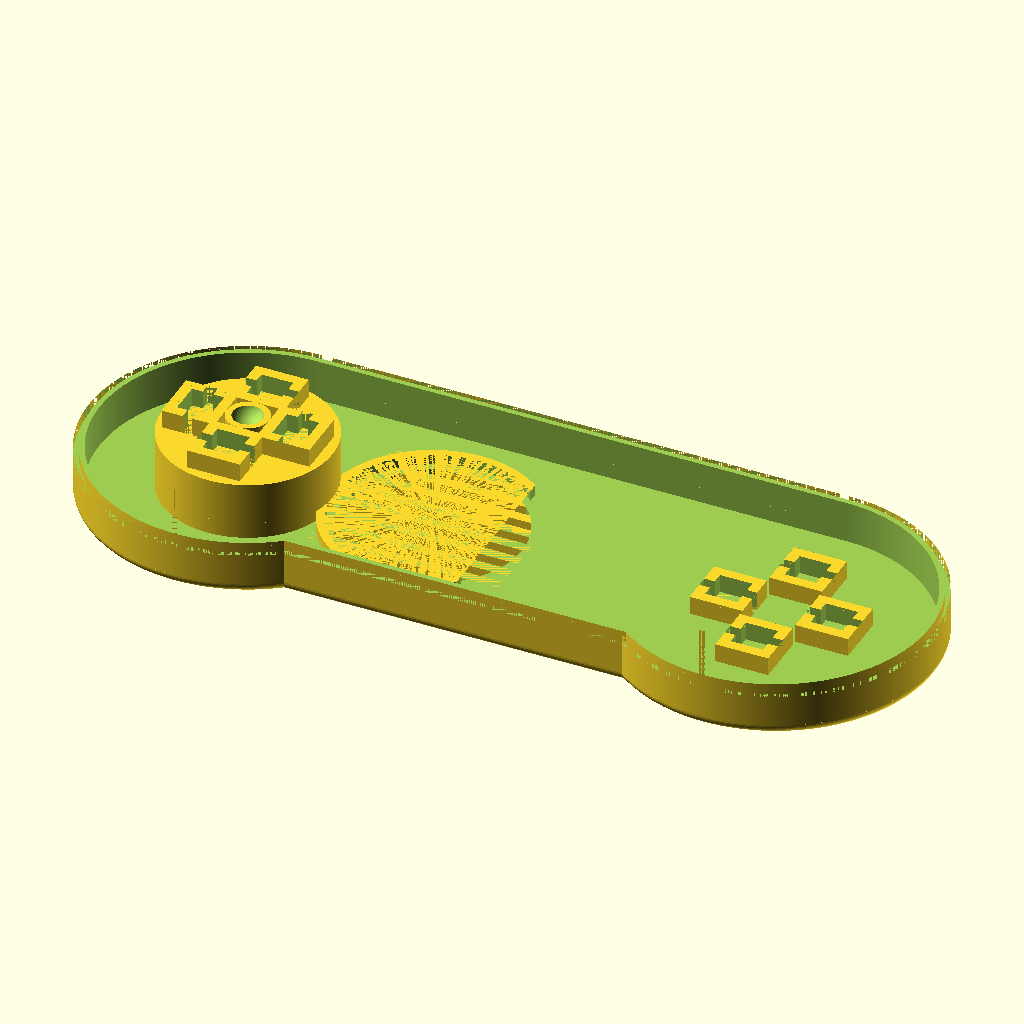
Cell 1: the model at its default parameters.
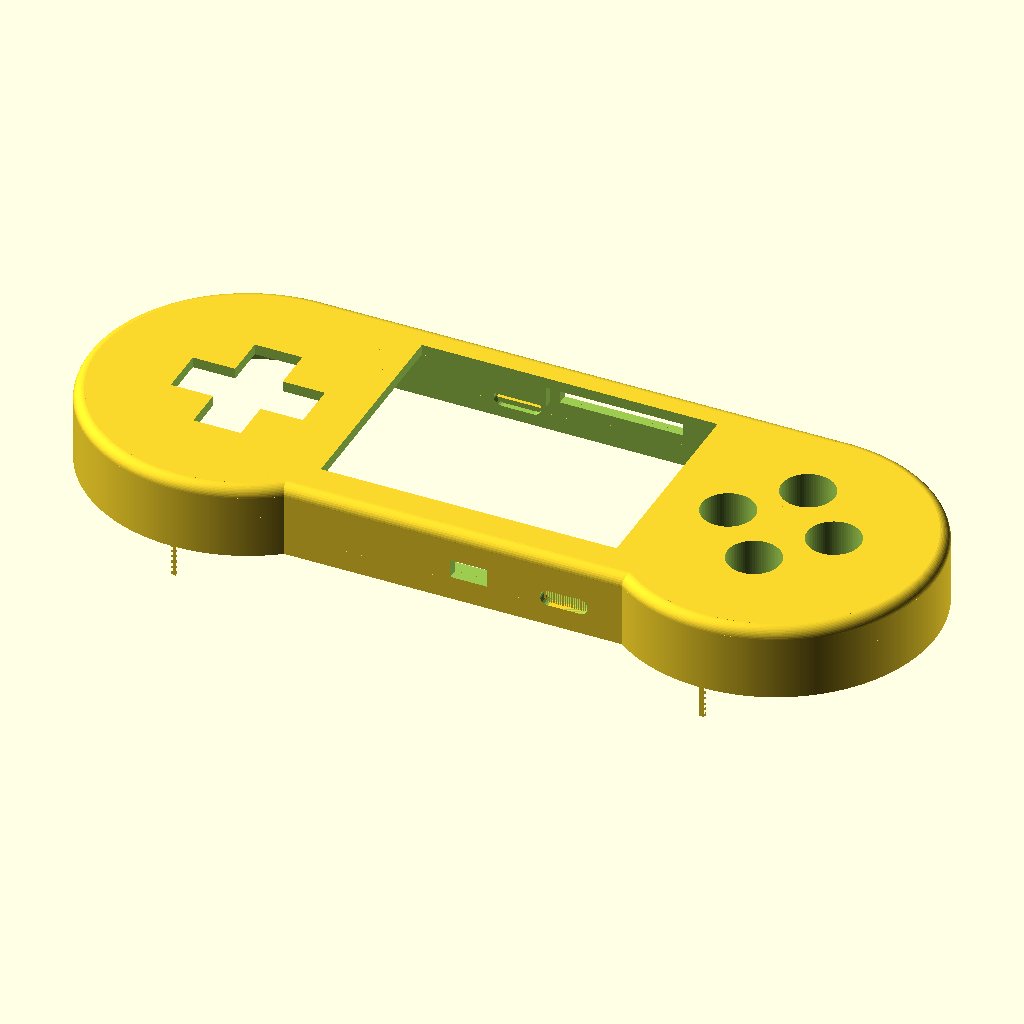
Cell 2: the same model with uppart = true.
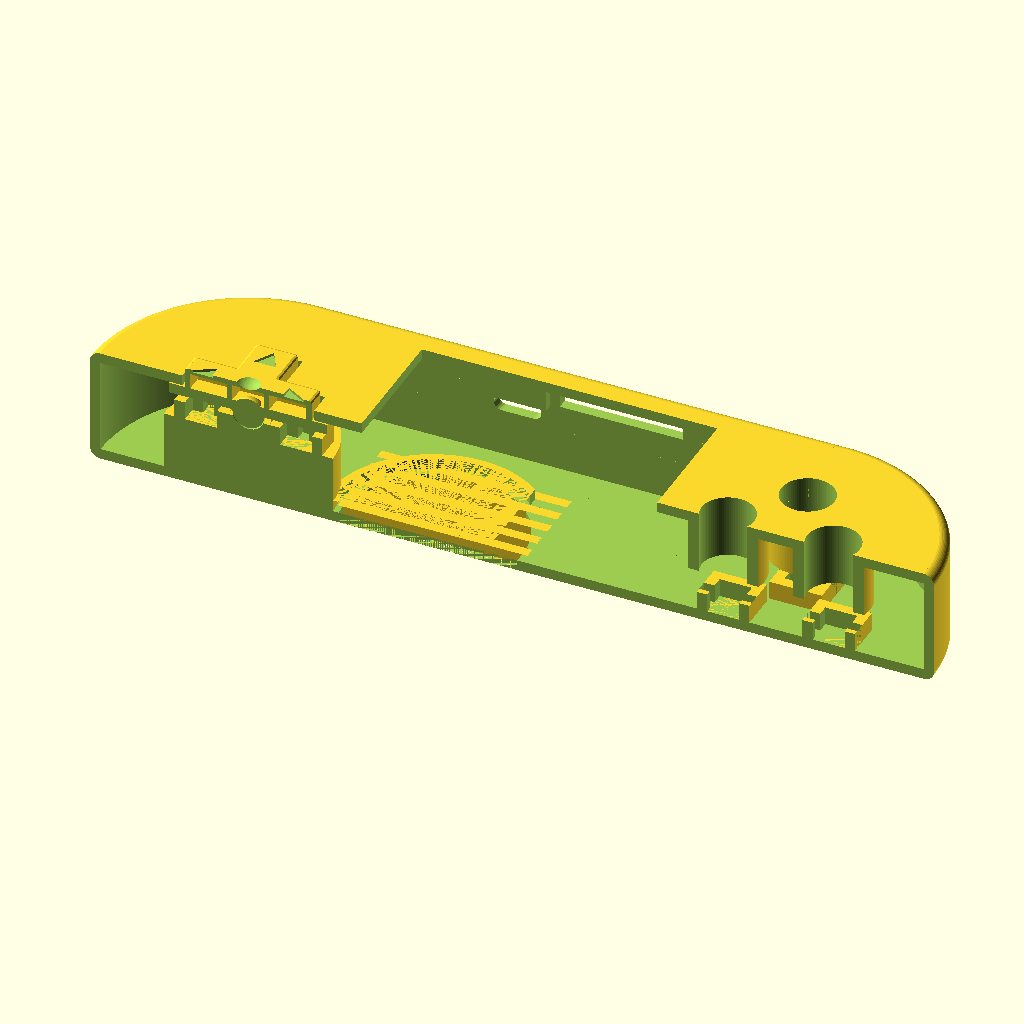
Cell 3 — sideview set to true, the other parameters unchanged.
The same orthographic view direction (rotation 55°, 0°, 25°; colour scheme Cornfield) for every cell, with the view re-fitted per cell, so scale and position can differ between cells.
Source of the model, gameConsole/gameConsole.scad:

$fa = 1;
$fs = 0.4;

uppart = false;
sideview = false;

module rcylinder(h, r1, r2, e = 2) {

  translate([0, 0, e])
    rotate_extrude(convexity = 10)
      translate([r1 - e, 0, 0])
        circle(r = e, $fn = 50);

  translate([0, 0, h - e])
    rotate_extrude(convexity = 10)
      translate([r2 - e, 0, 0])
        circle(r = e, $fn = 50);

  translate([0, 0, e])
    cylinder(h - e * 2, r1, r2);
  
  cylinder(h, r1 - e, r2 - e);
}

module rcube(x, y, z, e = 2){
  
  //translate([e, e, e]) cube([x - e * 2, y - e * 2, z - e * 2]);
 
  rwall(x, y, z, e);
  translate([0, y - e, 0])
    rwall(x, y, z, e);
  
  translate([e, 0, 0])
    rotate([0, 0, 90])
      rwall(y, x, z, e);
  translate([x, 0, 0])
    rotate([0, 0, 90])
      rwall(y, x, z, e);

  translate([0, 0, e])
    rotate([270, 0, 0])
      rwall(x, z, y, e);
  translate([0, 0, z])
    rotate([270, 0, 0])
      rwall(x, z, y, e);
}

module rwall(x, y, z, e = 2){
  
  translate([e / 2, 0, e / 2])
    cube([x - e, e, z - e]);
  
  translate([e / 2, e / 2, e / 2])
    cylinder(z - e, e / 2, e / 2);
  translate([x - e / 2, e / 2, e / 2])
    cylinder(z - e, e / 2, e / 2);

  translate([e / 2, e / 2, e / 2])
    rotate([0, 90, 0])
      cylinder(x - e, e / 2, e / 2);
  translate([e / 2, e / 2, z - e / 2])
    rotate([0, 90, 0])
      cylinder(x - e, e / 2, e / 2);
    
  translate([e / 2, e / 2, z - e / 2])
    sphere(e / 2);
  translate([x - e / 2, e / 2, e / 2])
    sphere(e / 2);
  translate([e / 2, e / 2, e / 2])
    sphere(e / 2);
  translate([x - e / 2, e / 2, z - e / 2])
    sphere(e / 2);
  
}

module body(part){

  difference() {
    
      // outside
      union() {
         translate([0, -24, 0]) rcube(100, 54, 22, 4);
         rcylinder(22, 30, 30, 2);
         translate([100, 0, 0]) rcylinder(22, 30, 30, 2);
      }

      // inside
      translate([0, 0, 2]) cylinder(18, 28, 28, 2);
      translate([100, 0, 2]) cylinder(18, 28, 28, 2);
      translate([0, -22, 2]) cube([100, 50, 18]);

      // left X
      translate([-12.5, -4.5, 10]) cube([25, 9, 20]);
      translate([-4.5, -12.5, 10]) cube([9, 25, 20]);

      // right button 1
      translate([110, 2, 10]) cylinder(20, 5, 5);
      // right button 2
      translate([100, -9, 10]) cylinder(20, 5, 5);
      // right button 3
      translate([100, 13, 10]) cylinder(20, 5, 5);
      // right button 4
      translate([90, 2, 10]) cylinder(20, 5, 5);
      
      // mid display
      translate([21.5, -16.5, 10]) cube([56, 41, 20]);
      
      // SD card
      translate([46, 24, 15]) cube([24, 8, 3.5]);
    
      // USB connector
      translate([-1, 0, 8]){
        translate([36, 24, 3]) cube([6, 8, 3]);
        translate([36, 34, 4.5]) 
           rotate([90, 0, 0])
              cylinder(8, 1.5, 1.5);
        translate([42, 34, 4.5]) 
           rotate([90, 0, 0])
              cylinder(8, 1.5, 1.5);
      }
      
      // Power connector
      translate([32, -52, 9]){
        translate([36, 24, 3]) cube([6, 8, 3]);
        translate([36, 34, 4.5]) 
           rotate([90, 0, 0])
              cylinder(8, 1.5, 1.5);
        translate([42, 34, 4.5]) 
           rotate([90, 0, 0])
              cylinder(8, 1.5, 1.5);
      }
      
      //Speaker
      translate([34, 2, 0]) cylinder(4, 17, 17);
            
      // switch
      translate([49.5, -25, 12.5]) cube([7, 8, 3.5]);

      // upper part
      if(part == 1) {
         translate([-40, -30, -30]) cube([200, 80, 40]);
      }
      // bottom part
      if(part == 2) {
         translate([-40, -30, 10]) cube([200, 80, 40]);
      }
  }

  if(part == 1) {
    // right button 1
    difference(){
      translate([110, 2, 10]) cylinder(10, 7, 7);
      translate([110, 2, 2]) cylinder(20, 5, 5);
    }
    // right button 2
    difference(){
      translate([100, -9, 10]) cylinder(10, 7, 7);
      translate([100, -9, 2]) cylinder(20, 5, 5);
    }
    // right button 3
    difference(){
      translate([100, 13, 10]) cylinder(10, 7, 7);
      translate([100, 13, 2]) cylinder(20, 5, 5);
    }
    // right button 4
    difference(){
      translate([90, 2, 10]) cylinder(10, 7, 7);
      translate([90, 2, 2]) cylinder(20, 5, 5);
    }

    // display case
    difference(){
      translate([14, -18, 16]) cube([71, 44, 4]);
      translate([15.5, -16.5, 8]) cube([68, 41, 16]);
      
      // SD card
      translate([45, 24, 13]) cube([26, 12, 7]);
      
      // switch
      translate([46.5, -24, 10.5]) cube([13, 12, 7]);
      
      // xbutton
      translate([12, -10, 8]) cube([60, 25, 16]);
    }
    translate([14, -18, 16]) cube([3, 8, 2]);
    translate([14, 15, 16]) cube([3, 11, 2]);
    
    // switch
    difference(){
      translate([44.5, -22, 10]) cube([17, 5, 8]);
      translate([46.5, -26, 10.5]) cube([13, 12, 7]);
    }
    
    // Power
    difference(){
      translate([60, -23, 10]) cube([23, 6, 10]);
      translate([62, -23, 11]) cube([18, 6, 5]);
    }

  }

  if(part == 2) {
   // button 1
   translate([105, -3, 2])
      difference(){
         cube([10, 10, 3.5]);
         translate([2, 2, 0]) cube([6.1, 6.1, 5]);
         translate([0, 4, 0]) cube([10, 2, 5]);
         //translate([4, 0, 0]) cube([2, 10, 5]);
      }
   // button 2
   translate([95, -14, 2])
      difference(){
         cube([10, 10, 3.5]);
         translate([2, 2, 0]) cube([6.1, 6.1, 5]);
         translate([0, 4, 0]) cube([10, 2, 5]);
         //translate([4, 0, 0]) cube([2, 10, 5]);
      }
   // button 3
   translate([95, 8, 2])
      difference(){
         cube([10, 10, 3.5]);
         translate([2, 2, 0]) cube([6, 6, 5]);
         translate([0, 4, 0]) cube([10, 2, 5]);
         //translate([4, 0, 0]) cube([2, 10, 5]);
      }
   // button4
   translate([85, -3, 2])
      difference(){
         cube([10, 10, 3.5]);
         translate([2, 2, 0]) cube([6.1, 6.1, 5]);
         translate([0, 4, 0]) cube([10, 2, 5]);
         //translate([4, 0, 0]) cube([2, 10, 5]);
      }

    // X button
    translate([0, 0, 8.5]) {
       // button 1
       translate([4, -5, 4.5])
          difference(){
             cube([10, 10, 3.5]);
             translate([2, 2, 0]) cube([6.1, 6.1, 5]);
             translate([4, 0, 0]) cube([2, 10, 5]);
             //translate([4, 0, 0]) cube([2, 10, 5]);
          }
       // button 2
       translate([-5, -14, 4.5])
          difference(){
             cube([10, 10, 3.5]);
             translate([2, 2, 0]) cube([6.1, 6.1, 5]);
             translate([0, 4, 0]) cube([10, 2, 5]);
             //translate([4, 0, 0]) cube([2, 10, 5]);
          }
       // button 3
       translate([-5, 4, 4.5])
          difference(){
             cube([10, 10, 3.5]);
             translate([2, 2, 0]) cube([6, 6, 5]);
             translate([0, 4, 0]) cube([10, 2, 5]);
             //translate([4, 0, 0]) cube([2, 10, 5]);
          }
       // button4
       translate([-14, -5, 4.5])
          difference(){
             cube([10, 10, 3.5]);
             translate([2, 2, 0]) cube([6.1, 6.1, 5]);
             translate([4, 0, 0]) cube([2, 10, 5]);
             //translate([4, 0, 0]) cube([2, 10, 5]);
          }
       
          // middle X
          difference() {
            translate([0, 0, 2]) cylinder(6, 4, 4);
            translate([0, 0, 9]) sphere(3);
          }
      }
      
      // X cutton base
      translate([0, 0, 0]) cylinder(13, 16, 16);
      
      // speaker
      difference() {
         translate([34, 2, 0]) cylinder(4, 20, 20);
         translate([34, 2, 0]) cylinder(4, 18.5, 18.5);
         translate([46, -18, 2]) cube([20, 40, 5]);
      }
      for(i = [0: 4: 34]) {
         translate([16, -14 + i, 0])
            cube([36, 2, 2]);
      }
   }
}

//innerEdge();
module innerEdge() {
  difference(){
    union() {
      translate([0, 0, 6]) cylinder(10, 29, 29, 2);
      translate([80, 0, 6]) cylinder(10, 29, 29, 2);
      translate([0, -18, 6]) cube([100, 47, 8]);
    }
    
    translate([0, 0, 5]) cylinder(12, 28, 28, 2);
    translate([100, 0, 5]) cylinder(12, 28, 28, 2);
    translate([0, -17, 5]) cube([100, 45, 12]);
    
  }
}

module outerEdge() {
  difference(){
    union() {
      translate([0, 0, 8]) cylinder(8, 30, 30, 2);
      translate([100, 0, 8]) cylinder(8, 30, 30, 2);
      translate([0, -24, 8]) cube([100, 54, 4]);
    }

    translate([0, 0, 5]) cylinder(12, 29, 29, 2);
    translate([100, 0, 5]) cylinder(12, 29, 29, 2);
    translate([0, -23, 5]) cube([100, 52, 12]);
  }
}

module buttonX(){
  include<buttonX.scad>;
}

if(sideview) {
   difference() {
     union() {
       body(1);
       body(2);
       translate([0, 0, 17.75]) buttonX();  
     }
     translate([-40, -50, -10]) cube([180, 50, 50]);
   }  
}
else{
   if(uppart){
     body(1);
     outerEdge();
   }
   else{
     difference() {
        body(2);
        outerEdge();
     }
   }
}
   





  
  
  
Customizer parameters (derived from the source; name, type, default, range or options):
uppart: bool, default false
sideview: bool, default false
